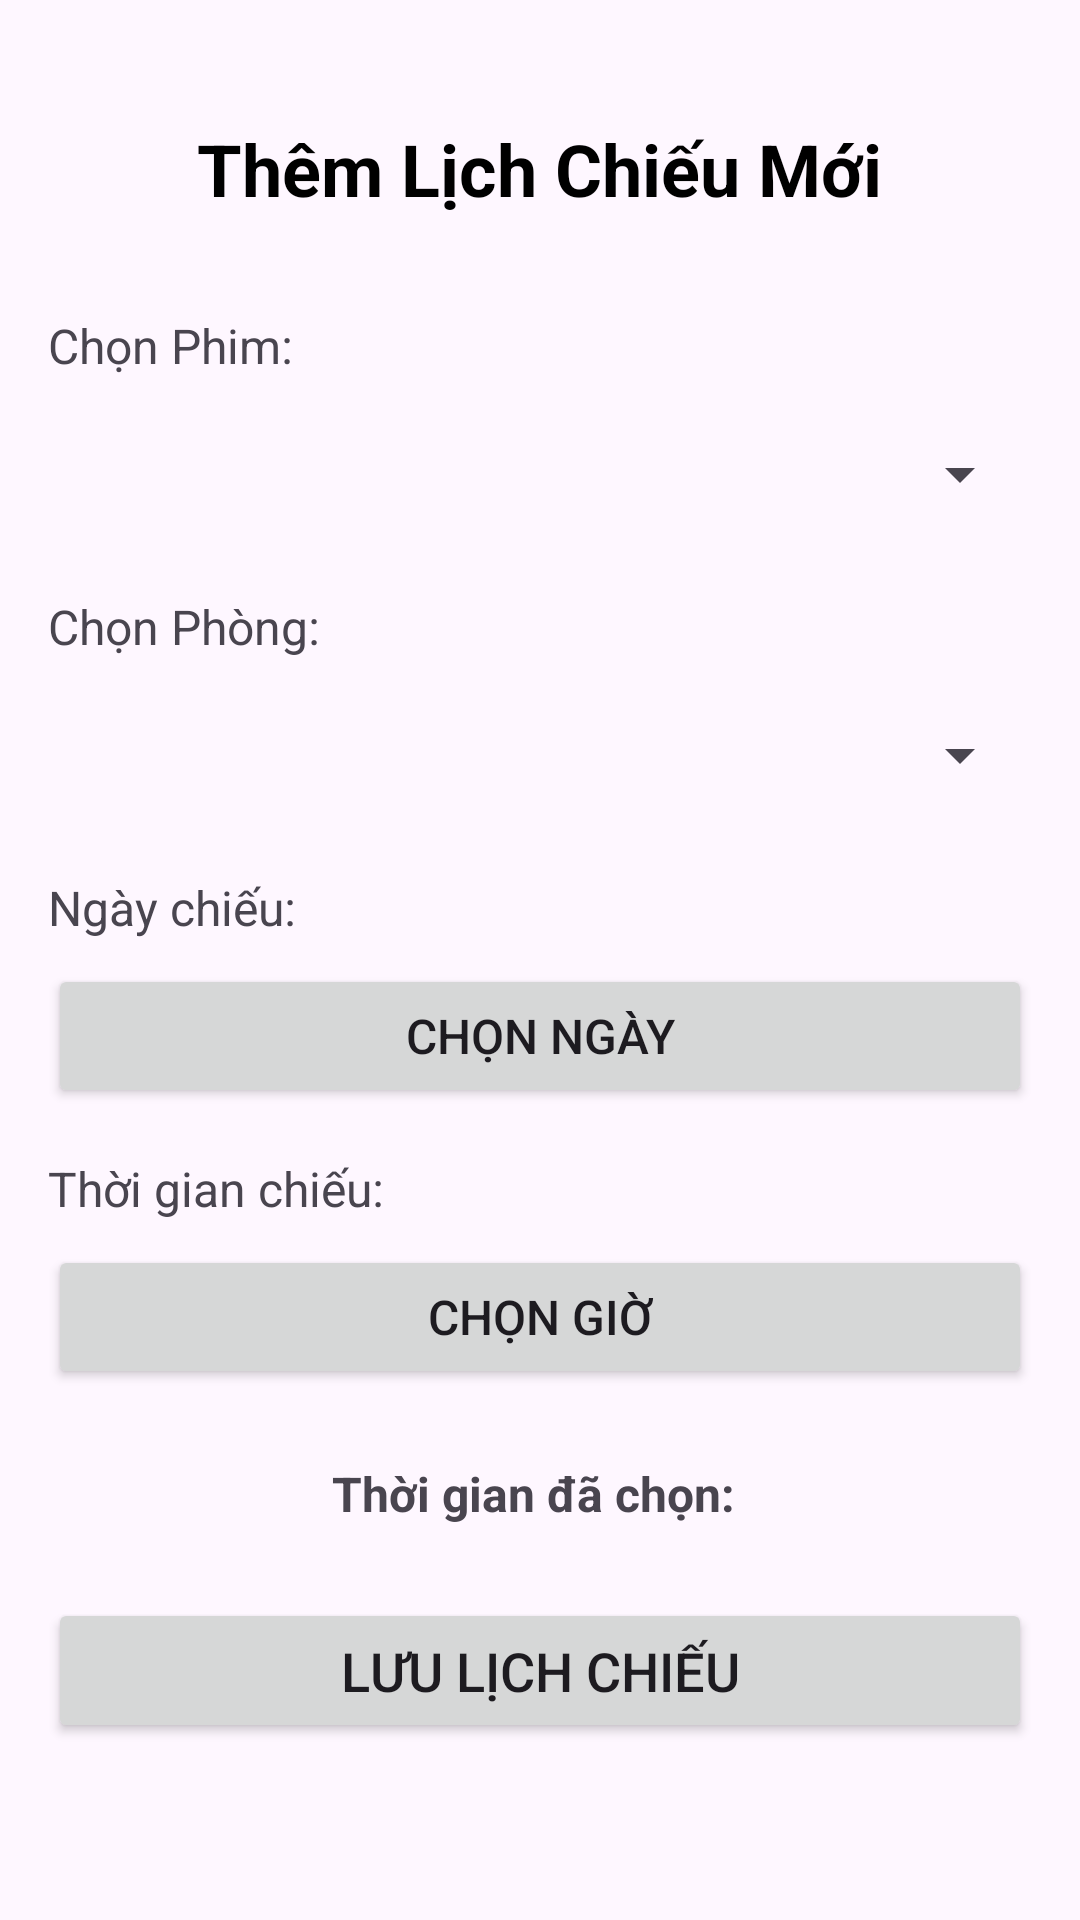

Android layout source for this screen:
<!-- AndroidManifest.xml: application theme Theme.BTLNHOM17 -->
<!-- res/layout/activity_add_edit_screening.xml -->
<?xml version="1.0" encoding="utf-8"?>
<ScrollView xmlns:android="http://schemas.android.com/apk/res/android"
    xmlns:app="http://schemas.android.com/apk/res-auto"
    xmlns:tools="http://schemas.android.com/tools"
    android:layout_width="match_parent"
    android:layout_height="match_parent"
    tools:context=".admin.AddEditScreeningActivity">

    <LinearLayout
        android:layout_width="match_parent"
        android:layout_height="wrap_content"
        android:orientation="vertical"
        android:padding="16dp"
        android:gravity="center_horizontal">


        <TextView
            android:id="@+id/tvAddEditScreeningTitle"
            android:layout_width="wrap_content"
            android:layout_height="wrap_content"
            android:text="Thêm Lịch Chiếu Mới"
            android:textSize="24sp"
            android:textStyle="bold"
            android:layout_marginBottom="32dp"
            android:layout_marginTop="24dp"
            android:textColor="@android:color/black"/>


        <TextView
            android:layout_width="match_parent"
            android:layout_height="wrap_content"
            android:text="Chọn Phim:"
            android:textSize="16sp"
            android:layout_marginBottom="8dp"/>
        <Spinner
            android:id="@+id/spinnerScreeningMovie"
            android:layout_width="match_parent"
            android:layout_height="wrap_content"
            android:layout_marginBottom="16dp"
            android:minHeight="48dp"
            android:spinnerMode="dropdown"/>

        <TextView
            android:layout_width="match_parent"
            android:layout_height="wrap_content"
            android:text="Chọn Phòng:"
            android:textSize="16sp"
            android:layout_marginBottom="8dp"/>
        <Spinner
            android:id="@+id/spinnerScreeningRoom"
            android:layout_width="match_parent"
            android:layout_height="wrap_content"
            android:layout_marginBottom="16dp"
            android:minHeight="48dp"
            android:spinnerMode="dropdown"/>

        <TextView
            android:layout_width="match_parent"
            android:layout_height="wrap_content"
            android:text="Ngày chiếu:"
            android:textSize="16sp"
            android:layout_marginBottom="8dp"/>
        <Button
            android:id="@+id/btnPickDate"
            android:layout_width="match_parent"
            android:layout_height="wrap_content"
            android:text="Chọn Ngày"
            android:padding="12dp"
            android:textSize="16sp"
            android:layout_marginBottom="16dp"/>

        <TextView
            android:layout_width="match_parent"
            android:layout_height="wrap_content"
            android:text="Thời gian chiếu:"
            android:textSize="16sp"
            android:layout_marginBottom="8dp"/>
        <Button
            android:id="@+id/btnPickTime"
            android:layout_width="match_parent"
            android:layout_height="wrap_content"
            android:text="Chọn Giờ"
            android:padding="12dp"
            android:textSize="16sp"
            android:layout_marginBottom="24dp"/>

        <TextView
            android:id="@+id/tvSelectedDateTime"
            android:layout_width="wrap_content"
            android:layout_height="wrap_content"
            android:text="Thời gian đã chọn: "
            android:textSize="16sp"
            android:textStyle="bold"
            android:layout_marginBottom="24dp"/>

        <Button
            android:id="@+id/btnSaveScreening"
            android:layout_width="match_parent"
            android:layout_height="wrap_content"
            android:text="Lưu Lịch Chiếu"
            android:padding="12dp"
            android:textSize="18sp"/>

    </LinearLayout>
</ScrollView>
<!-- resources referenced by this layout -->
<resources>
  <style name="Theme.BTLNHOM17" parent="Base.Theme.BTLNHOM17" />
  <style name="Base.Theme.BTLNHOM17" parent="Theme.Material3.DayNight.NoActionBar">
          
          
      </style>
</resources>
